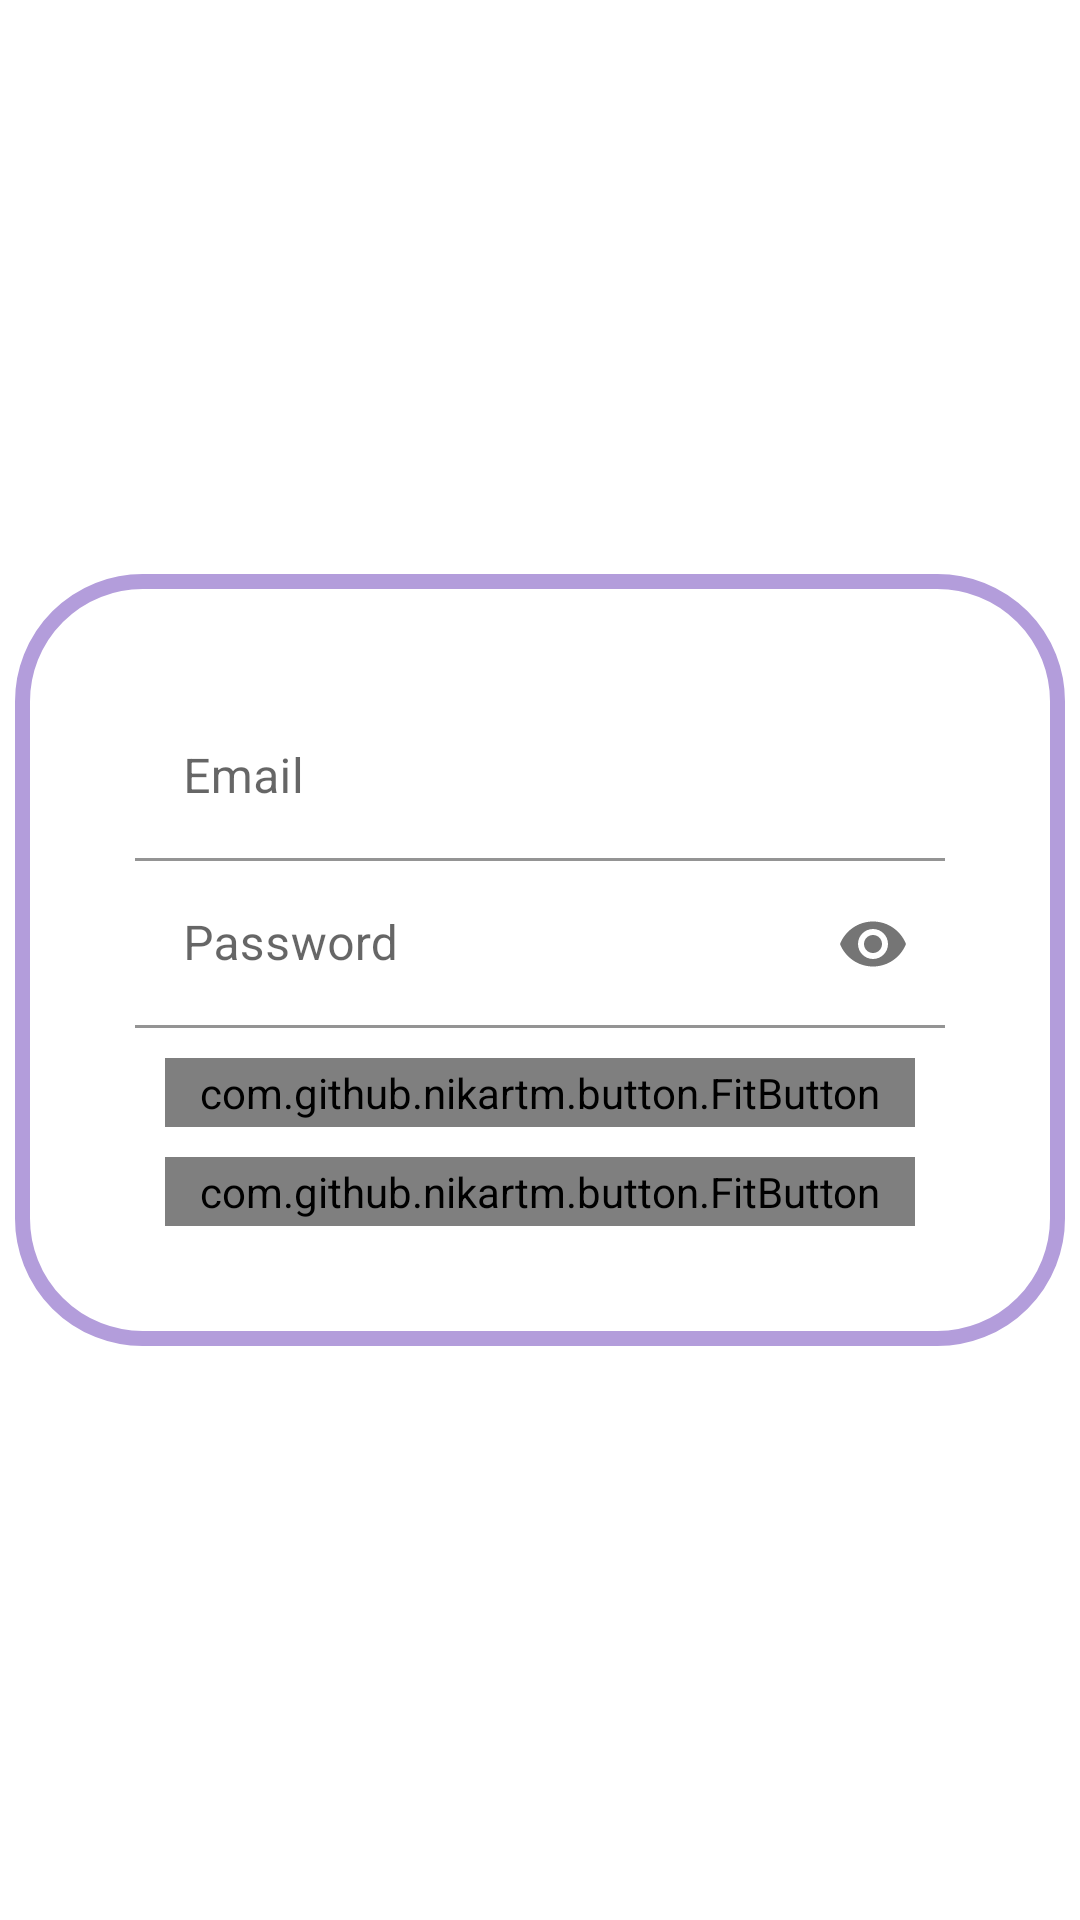

Reconstruct the res/layout file that produces this screen, plus the resources it refers to.
<!-- AndroidManifest.xml: application theme Theme.ChatClone_U -->
<!-- res/layout/email_login_dialog.xml -->
<?xml version="1.0" encoding="utf-8"?>
<layout xmlns:android="http://schemas.android.com/apk/res/android"
    xmlns:app="http://schemas.android.com/apk/res-auto">
<FrameLayout
    android:layout_width="match_parent"
    android:layout_height="match_parent"
    android:background="@android:color/transparent"
    android:id="@+id/custom_dialog"
    >

    <LinearLayout
        android:layout_width="350dp"
        android:layout_height="wrap_content"
        android:orientation="vertical"
        android:layout_gravity="center"
        android:gravity="center"
        android:background="@drawable/rounded_corner_purple"
        android:padding="40dp"
        >

        <com.google.android.material.textfield.TextInputLayout
            android:id="@+id/email_editText_layout"
            android:layout_width="match_parent"
            android:layout_height="wrap_content"
            app:endIconMode="clear_text"
            app:startIconDrawable="@drawable/ic_heart"
            android:hint="Email">

            <com.google.android.material.textfield.TextInputEditText
                android:id="@+id/email_editText"
                android:layout_width="match_parent"
                android:layout_height="wrap_content"
                android:background="@android:color/transparent"
                />
        </com.google.android.material.textfield.TextInputLayout>

        <com.google.android.material.textfield.TextInputLayout
            android:id="@+id/password_editText_layout"
            android:layout_width="match_parent"
            android:layout_height="wrap_content"
            app:startIconDrawable="@drawable/ic_secure"
            app:endIconMode="password_toggle"
            android:hint="Password">

            <com.google.android.material.textfield.TextInputEditText
                android:id="@+id/password_editText"
                android:layout_width="match_parent"
                android:layout_height="wrap_content"
                android:inputType="textPassword"
                android:background="@android:color/transparent"
                />
        </com.google.android.material.textfield.TextInputLayout>

        <com.github.nikartm.button.FitButton
            android:id="@+id/create_Button"
            android:layout_width="match_parent"
            android:layout_height="wrap_content"
            android:layout_marginTop="10dp"
            android:layout_marginStart="10dp"
            android:layout_marginEnd="10dp"
            android:enabled="true"
            android:gravity="center_vertical"
            android:padding="2dp"
            app:fb_borderColor="@color/white"
            app:fb_borderWidth="1dp"
            app:fb_cornerRadius="3dp"
            app:fb_divColor="@color/white"
            app:fb_divHeight="40dp"
            app:fb_divWidth="1dp"
            app:fb_icon="@drawable/ic_pen"
            app:fb_iconHeight="22dp"
            app:fb_iconMarginEnd="16dp"
            app:fb_iconMarginStart="15dp"
            app:fb_iconPosition="left"
            app:fb_iconWidth="28dp"
            app:fb_rippleColor="@color/white"
            app:fb_shape="rectangle"
            app:fb_text="Create Account"
            app:fb_textSize="16dp"
            app:fb_textColor="@color/white"
            app:fb_textPaddingStart="16dp"
            app:fb_textStyle="bold"
            app:fb_backgroundColor="#9e81d1"
            />

        <com.github.nikartm.button.FitButton
            android:id="@+id/login_Button"
            android:layout_width="match_parent"
            android:layout_height="wrap_content"
            android:layout_marginTop="10dp"
            android:layout_marginStart="10dp"
            android:layout_marginEnd="10dp"
            android:enabled="true"
            android:gravity="center_vertical"
            android:padding="2dp"
            app:fb_borderColor="@color/white"
            app:fb_borderWidth="1dp"
            app:fb_cornerRadius="3dp"
            app:fb_divColor="@color/white"
            app:fb_divHeight="40dp"
            app:fb_divWidth="1dp"
            app:fb_icon="@drawable/ic_key"
            app:fb_iconHeight="22dp"
            app:fb_iconMarginEnd="16dp"
            app:fb_iconMarginStart="15dp"
            app:fb_iconPosition="left"
            app:fb_iconWidth="28dp"
            app:fb_rippleColor="@color/white"
            app:fb_shape="rectangle"
            app:fb_text="Login"
            app:fb_textSize="16dp"
            app:fb_textColor="@color/white"
            app:fb_textPaddingStart="16dp"
            app:fb_textStyle="bold"
            app:fb_backgroundColor="#9e81d1"
            />
    </LinearLayout>
</FrameLayout>
</layout>
<!-- resources referenced by this layout -->
<resources>
  <color name="white">#FFFFFFFF</color>
  <!-- drawable rounded_corner_purple (drawable) -->
  <?xml version="1.0" encoding="UTF-8"?>
  <shape xmlns:android="http://schemas.android.com/apk/res/android">
      <solid android:color="#fff"/>
      <stroke android:width="5dp" android:color="@color/mainColor" />
      <corners android:radius="40dp"/>
      
  </shape>
  <style name="Theme.ChatClone_U" parent="Theme.MaterialComponents.DayNight.DarkActionBar">
          
          <item name="colorPrimary">@color/mainColor</item>
          <item name="colorPrimaryVariant">@color/mainColor</item>
          <item name="colorOnPrimary">@color/white</item>
          
          <item name="colorSecondary">@color/teal_200</item>
          <item name="colorSecondaryVariant">@color/teal_700</item>
          <item name="colorOnSecondary">@color/black</item>
          
          <item name="android:statusBarColor" tools:targetApi="l">?attr/colorPrimaryVariant</item>
          
          
          <item name="windowActionBar">false</item>
          <item name="windowNoTitle">true</item>
  
      </style>
  <color name="mainColor">#B39DDB</color>
  <color name="teal_200">#FF03DAC5</color>
  <color name="teal_700">#FF018786</color>
  <color name="black">#FF000000</color>
</resources>
